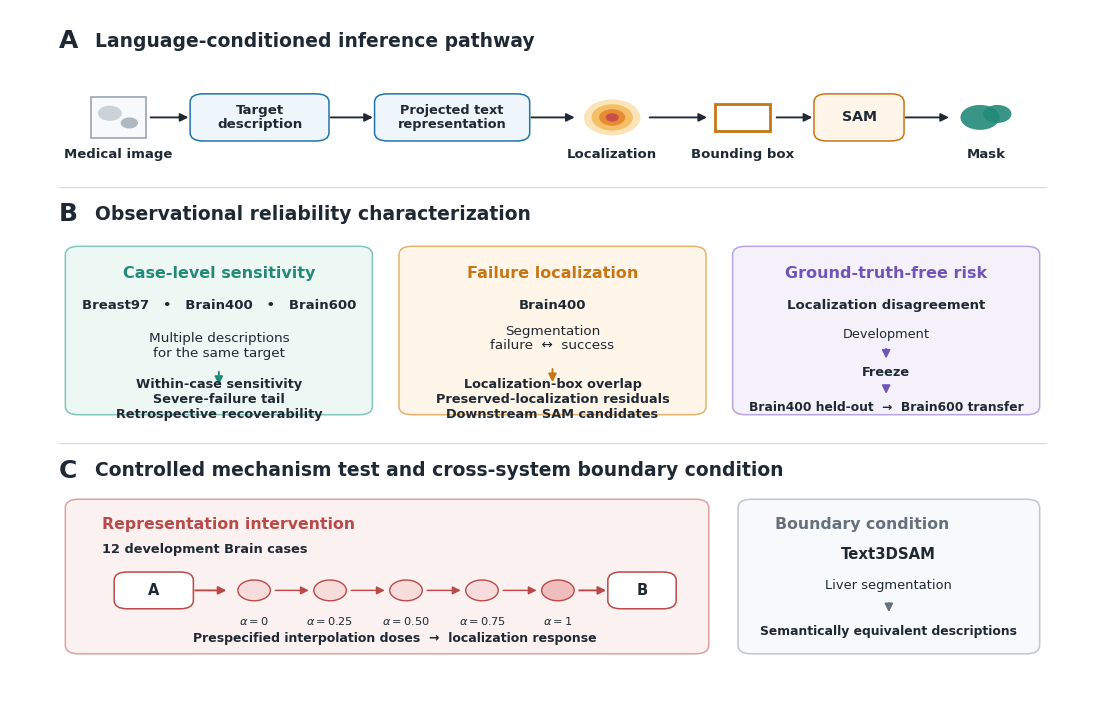

Reproduce this figure in Python.
from pathlib import Path

import matplotlib
matplotlib.use("Agg")

import matplotlib.pyplot as plt
from matplotlib.patches import (
    FancyBboxPatch, FancyArrowPatch, Circle, Rectangle
)

# ============================================================
# OUTPUT
# ============================================================

OUT = Path("beyond-average-dice/remedy/figures/paper")
OUT.mkdir(parents=True, exist_ok=True)

STEM = OUT / "fig_method_workflow_v2"

# ============================================================
# STYLE
# ============================================================

plt.rcParams.update({
    "font.family": "DejaVu Sans",
    "font.size": 10,
    "pdf.fonttype": 42,
    "ps.fonttype": 42,
    "svg.fonttype": "none",
})

INK = "#1F2933"
MUTED = "#66717D"
LINE = "#9AA6B2"
PALE = "#F7F9FA"

BLUE = "#2474A6"
BLUE_BG = "#EEF6FB"

GREEN = "#238A78"
GREEN_BG = "#EDF8F5"

ORANGE = "#C87516"
ORANGE_BG = "#FFF6E9"

PURPLE = "#7054B8"
PURPLE_BG = "#F5F1FB"

RED = "#B94A48"
RED_BG = "#FCF1F1"

WHITE = "#FFFFFF"


# ============================================================
# HELPERS
# ============================================================

def box(ax, x, y, w, h, fc=WHITE, ec=LINE, lw=1.1, r=0.012):
    p = FancyBboxPatch(
        (x, y), w, h,
        boxstyle=f"round,pad=0.004,rounding_size={r}",
        transform=ax.transAxes,
        facecolor=fc,
        edgecolor=ec,
        linewidth=lw,
        zorder=2,
    )
    ax.add_patch(p)
    return p


def text(ax, x, y, s, size=10, weight="normal",
         color=INK, ha="center", va="center"):
    ax.text(
        x, y, s,
        transform=ax.transAxes,
        fontsize=size,
        fontweight=weight,
        color=color,
        ha=ha,
        va=va,
        linespacing=1.18,
        zorder=10,
    )


def arrow(ax, x1, y1, x2, y2, color=INK, lw=1.35):
    p = FancyArrowPatch(
        (x1, y1), (x2, y2),
        transform=ax.transAxes,
        arrowstyle="-|>",
        mutation_scale=12,
        linewidth=lw,
        color=color,
        shrinkA=2,
        shrinkB=2,
        zorder=5,
    )
    ax.add_patch(p)
    return p


def panel_letter(ax, x, y, letter):
    text(ax, x, y, letter, size=18, weight="bold", ha="left")


def separator(ax, y):
    ax.plot(
        [0.045, 0.955], [y, y],
        transform=ax.transAxes,
        color="#D6DCE1",
        lw=0.9,
        zorder=1,
    )


def image_symbol(ax, x, y):
    r = Rectangle(
        (x - 0.025, y - 0.030),
        0.050, 0.060,
        transform=ax.transAxes,
        facecolor=PALE,
        edgecolor=LINE,
        linewidth=1.2,
        zorder=4,
    )
    ax.add_patch(r)

    c1 = Circle(
        (x - 0.008, y + 0.006), 0.011,
        transform=ax.transAxes,
        facecolor="#CBD3D9",
        edgecolor="none",
        zorder=5,
    )
    c2 = Circle(
        (x + 0.010, y - 0.008), 0.008,
        transform=ax.transAxes,
        facecolor="#AEB8C1",
        edgecolor="none",
        zorder=5,
    )
    ax.add_patch(c1)
    ax.add_patch(c2)


def heatmap_symbol(ax, x, y):
    for radius, color in [
        (0.026, "#FBE4B8"),
        (0.019, "#F5BF68"),
        (0.012, "#E58B32"),
        (0.006, "#C94F4F"),
    ]:
        ax.add_patch(
            Circle(
                (x, y), radius,
                transform=ax.transAxes,
                facecolor=color,
                edgecolor="none",
                zorder=5,
            )
        )


def bbox_symbol(ax, x, y):
    ax.add_patch(
        Rectangle(
            (x - 0.025, y - 0.020),
            0.050, 0.040,
            transform=ax.transAxes,
            facecolor="none",
            edgecolor=ORANGE,
            linewidth=2.0,
            zorder=5,
        )
    )


def mask_symbol(ax, x, y):
    ax.add_patch(
        Circle(
            (x - 0.006, y),
            0.018,
            transform=ax.transAxes,
            facecolor=GREEN,
            edgecolor="none",
            alpha=0.90,
            zorder=5,
        )
    )
    ax.add_patch(
        Circle(
            (x + 0.010, y + 0.005),
            0.013,
            transform=ax.transAxes,
            facecolor=GREEN,
            edgecolor="none",
            alpha=0.90,
            zorder=5,
        )
    )


# ============================================================
# CANVAS
# ============================================================

fig, ax = plt.subplots(figsize=(14.0, 9.0))
ax.set_xlim(0, 1)
ax.set_ylim(0, 1)
ax.axis("off")

# ============================================================
# PANEL A — COMPUTATIONAL PATHWAY
# ============================================================

panel_letter(ax, 0.045, 0.955, "A")
text(
    ax, 0.078, 0.955,
    "Language-conditioned inference pathway",
    size=13.5, weight="bold", ha="left"
)

# Elements aligned on ONE horizontal baseline.
Y = 0.845

image_symbol(ax, 0.100, Y)
text(ax, 0.100, 0.792, "Medical image", size=9.5, weight="bold")

box(ax, 0.170, 0.815, 0.120, 0.060, fc=BLUE_BG, ec=BLUE)
text(ax, 0.230, Y, "Target\ndescription", size=9.6, weight="bold")

box(ax, 0.340, 0.815, 0.135, 0.060, fc=BLUE_BG, ec=BLUE)
text(ax, 0.4075, Y, "Projected text\nrepresentation",
     size=9.3, weight="bold")

heatmap_symbol(ax, 0.555, Y)
text(ax, 0.555, 0.792, "Localization", size=9.5, weight="bold")

bbox_symbol(ax, 0.675, Y)
text(ax, 0.675, 0.792, "Bounding box", size=9.5, weight="bold")

box(ax, 0.745, 0.815, 0.075, 0.060, fc=ORANGE_BG, ec=ORANGE)
text(ax, 0.7825, Y, "SAM", size=10.2, weight="bold")

mask_symbol(ax, 0.900, Y)
text(ax, 0.900, 0.792, "Mask", size=9.5, weight="bold")

arrow(ax, 0.127, Y, 0.167, Y)
arrow(ax, 0.293, Y, 0.337, Y)
arrow(ax, 0.478, Y, 0.523, Y)
arrow(ax, 0.587, Y, 0.645, Y)
arrow(ax, 0.704, Y, 0.742, Y)
arrow(ax, 0.823, Y, 0.868, Y)

separator(ax, 0.745)

# ============================================================
# PANEL B — OBSERVATIONAL STUDY
# ============================================================

panel_letter(ax, 0.045, 0.705, "B")
text(
    ax, 0.078, 0.705,
    "Observational reliability characterization",
    size=13.5, weight="bold", ha="left"
)

# ---- B1 -----------------------------------------------------

box(
    ax, 0.055, 0.420, 0.275, 0.235,
    fc=GREEN_BG, ec="#82C6B9"
)

text(
    ax, 0.1925, 0.620,
    "Case-level sensitivity",
    size=11.5, weight="bold", color=GREEN
)

text(
    ax, 0.1925, 0.574,
    "Breast97   •   Brain400   •   Brain600",
    size=9.5, weight="bold"
)

text(
    ax, 0.1925, 0.515,
    "Multiple descriptions\n"
    "for the same target",
    size=9.7
)

arrow(ax, 0.1925, 0.482, 0.1925, 0.455, color=GREEN)

text(
    ax, 0.1925, 0.438,
    "Within-case sensitivity\n"
    "Severe-failure tail\n"
    "Retrospective recoverability",
    size=9.3, weight="bold"
)

# ---- B2 -----------------------------------------------------

box(
    ax, 0.3625, 0.420, 0.275, 0.235,
    fc=ORANGE_BG, ec="#E3B36E"
)

text(
    ax, 0.500, 0.620,
    "Failure localization",
    size=11.5, weight="bold", color=ORANGE
)

text(
    ax, 0.500, 0.574,
    "Brain400",
    size=9.5, weight="bold"
)

text(
    ax, 0.500, 0.526,
    "Segmentation\nfailure  ↔  success",
    size=9.7
)

arrow(ax, 0.500, 0.486, 0.500, 0.459, color=ORANGE)

text(
    ax, 0.500, 0.438,
    "Localization-box overlap\n"
    "Preserved-localization residuals\n"
    "Downstream SAM candidates",
    size=9.3, weight="bold"
)

# ---- B3 -----------------------------------------------------

box(
    ax, 0.670, 0.420, 0.275, 0.235,
    fc=PURPLE_BG, ec="#B8A5E3"
)

text(
    ax, 0.8075, 0.620,
    "Ground-truth-free risk",
    size=11.5, weight="bold", color=PURPLE
)

text(
    ax, 0.8075, 0.574,
    "Localization disagreement",
    size=9.5, weight="bold"
)

# Vertical process — no prose collision.
text(ax, 0.8075, 0.532, "Development", size=9.3)
arrow(ax, 0.8075, 0.515, 0.8075, 0.493, color=PURPLE)

text(ax, 0.8075, 0.477, "Freeze", size=9.3, weight="bold")
arrow(ax, 0.8075, 0.461, 0.8075, 0.442, color=PURPLE)

text(
    ax, 0.8075, 0.427,
    "Brain400 held-out  →  Brain600 transfer",
    size=8.8, weight="bold"
)

separator(ax, 0.375)

# ============================================================
# PANEL C — CONTROLLED TEST + BOUNDARY CONDITION
# ============================================================

panel_letter(ax, 0.045, 0.335, "C")
text(
    ax, 0.078, 0.335,
    "Controlled mechanism test and cross-system boundary condition",
    size=13.5, weight="bold", ha="left"
)

# ---- Mechanism ---------------------------------------------

box(
    ax, 0.055, 0.075, 0.585, 0.215,
    fc=RED_BG, ec="#DEA09F"
)

text(
    ax, 0.085, 0.258,
    "Representation intervention",
    size=11.3, weight="bold", color=RED, ha="left"
)

text(
    ax, 0.085, 0.222,
    "12 development Brain cases",
    size=9.3, weight="bold", ha="left"
)

# A -> doses -> B
box(ax, 0.100, 0.140, 0.065, 0.045, fc=WHITE, ec=RED)
text(ax, 0.1325, 0.1625, "A", size=10.5, weight="bold")

xs = [0.225, 0.295, 0.365, 0.435, 0.505]
labs = ["0", "0.25", "0.50", "0.75", "1"]

arrow(ax, 0.168, 0.1625, 0.202, 0.1625, color=RED)

for i, (x, lab) in enumerate(zip(xs, labs)):
    ax.add_patch(
        Circle(
            (x, 0.1625), 0.015,
            transform=ax.transAxes,
            facecolor="#F8DCDC" if i < 4 else "#F0BDBC",
            edgecolor=RED,
            linewidth=1.0,
            zorder=5,
        )
    )
    text(ax, x, 0.119, rf"$\alpha={lab}$", size=8.2)

for x1, x2 in zip(xs[:-1], xs[1:]):
    arrow(
        ax, x1 + 0.017, 0.1625,
        x2 - 0.017, 0.1625,
        color=RED, lw=1.05
    )

box(ax, 0.555, 0.140, 0.055, 0.045, fc=WHITE, ec=RED)
text(ax, 0.5825, 0.1625, "B", size=10.5, weight="bold")
arrow(ax, 0.522, 0.1625, 0.552, 0.1625, color=RED)

text(
    ax, 0.355, 0.093,
    "Prespecified interpolation doses  →  localization response",
    size=9.0, weight="bold"
)

# ---- Boundary condition ------------------------------------

box(
    ax, 0.675, 0.075, 0.270, 0.215,
    fc=PALE, ec="#BFC7CE"
)

text(
    ax, 0.705, 0.258,
    "Boundary condition",
    size=11.3, weight="bold", color=MUTED, ha="left"
)

text(
    ax, 0.810, 0.215,
    "Text3DSAM",
    size=10.7, weight="bold"
)

text(
    ax, 0.810, 0.169,
    "Liver segmentation",
    size=9.4
)

arrow(ax, 0.810, 0.148, 0.810, 0.127, color=MUTED)

text(
    ax, 0.810, 0.103,
    "Semantically equivalent descriptions",
    size=8.9, weight="bold"
)

# ============================================================
# SAVE
# ============================================================

fig.savefig(
    f"{STEM}.pdf",
    bbox_inches="tight",
    pad_inches=0.08,
)

fig.savefig(
    f"{STEM}.svg",
    bbox_inches="tight",
    pad_inches=0.08,
)

fig.savefig(
    f"{STEM}.png",
    dpi=300,
    bbox_inches="tight",
    pad_inches=0.08,
)

plt.close(fig)

print("=== METHOD WORKFLOW V2 CREATED ===")
for ext in ("pdf", "svg", "png"):
    p = Path(f"{STEM}.{ext}")
    print(f"{p}  {p.stat().st_size} bytes")
